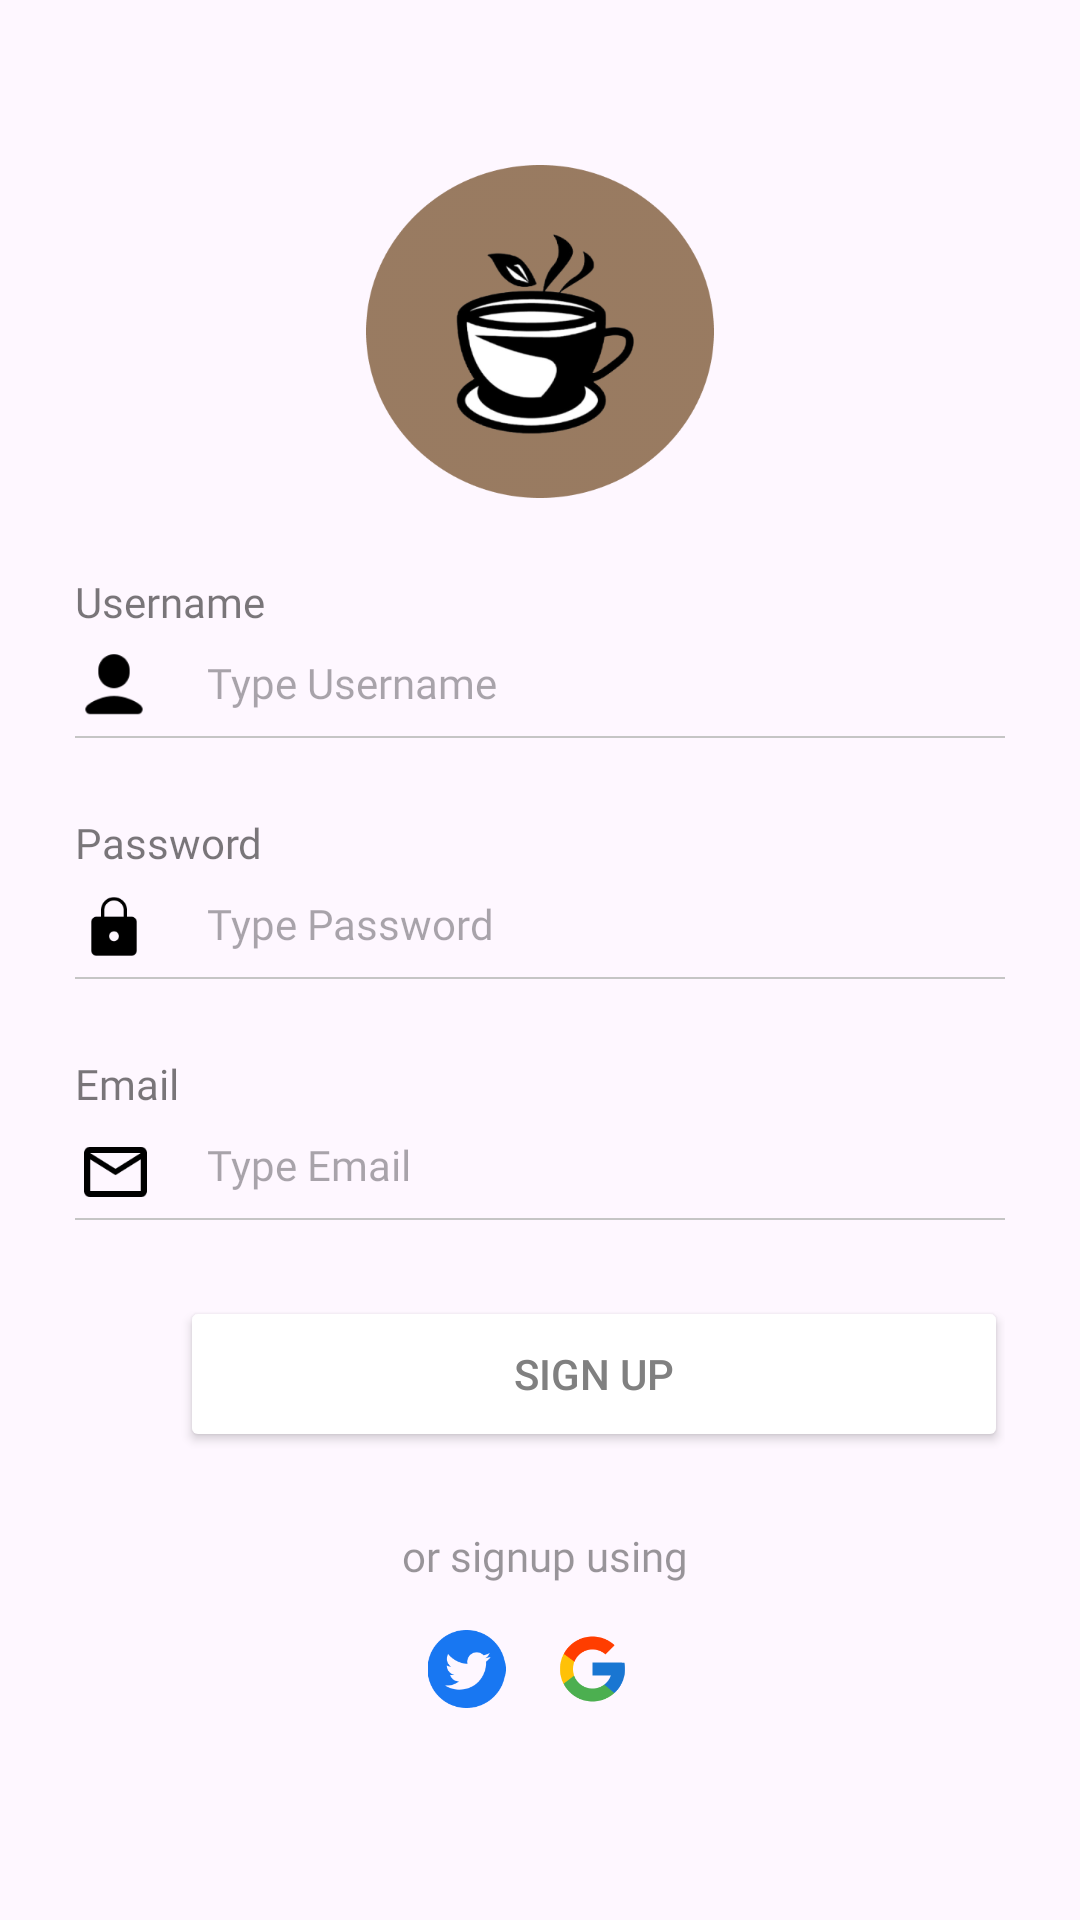

This screen was rendered from an Android layout file. Write that file and the resources it references.
<!-- AndroidManifest.xml: application theme Theme.Db_coffeetea -->
<!-- res/layout/activity_register.xml -->
<?xml version="1.0" encoding="utf-8"?>
<RelativeLayout xmlns:android="http://schemas.android.com/apk/res/android"
    xmlns:app="http://schemas.android.com/apk/res-auto"
    xmlns:tools="http://schemas.android.com/tools"
    android:layout_width="match_parent"
    android:layout_height="match_parent"
    tools:context=".login_register.Register"
    android:padding="20dp">


    <LinearLayout
        android:layout_width="match_parent"
        android:layout_height="wrap_content"
        android:orientation="vertical"
        android:layout_marginStart="5dp"
        android:layout_marginEnd="5dp">

        <ImageView
            android:id="@+id/imageView3"
            android:layout_marginTop="35dp"
            android:layout_marginBottom="25dp"
            android:layout_width="match_parent"
            android:layout_height="111dp"
            app:srcCompat="@drawable/l0go" />

        <TextView
            android:id="@+id/textView4"
            android:textColor="#86000000"
            android:layout_width="match_parent"
            android:layout_height="wrap_content"
            android:fontFamily="@font/roboto_bold"
            android:text="Username" />


        <RelativeLayout
            android:layout_width="match_parent"
            android:layout_height="wrap_content">

            <EditText
                android:id="@+id/edt_confPasswordRegister"
                android:layout_width="300dp"
                android:layout_height="wrap_content"
                android:layout_centerHorizontal="true"
                android:layout_marginStart="16dp"
                android:layout_marginEnd="16dp"
                android:background="@drawable/edittext"
                android:fontFamily="@font/poppins_medium"
                android:hint="Type Username"
                android:textSize="14dp"
                tools:ignore="TouchTargetSizeCheck"
                android:visibility="gone"/>

            <EditText
                android:id="@+id/edt_usernameRegister"
                android:layout_width="300dp"
                android:layout_height="wrap_content"
                android:layout_marginStart="36dp"
                android:layout_marginEnd="16dp"
                android:background="@drawable/edittext"
                android:fontFamily="@font/poppins_medium"
                android:hint="Type Username"
                android:textSize="14dp"
                tools:ignore="TouchTargetSizeCheck" />

            <ImageView
                android:id="@+id/imageVi"
                android:layout_width="26dp"
                android:layout_height="27dp"
                android:layout_marginTop="5dp"
                app:srcCompat="@drawable/user" />
        </RelativeLayout>

        <ImageView
            android:id="@+id/imageView5"
            android:layout_width="match_parent"
            android:layout_height="wrap_content"
            app:srcCompat="@drawable/line"
            android:layout_marginBottom="25dp"/>

        <TextView
            android:id="@+id/textView5"
            android:textColor="#86000000"
            android:layout_width="match_parent"
            android:layout_height="wrap_content"
            android:fontFamily="@font/roboto_bold"
            android:text="Password" />

        <RelativeLayout
            android:layout_width="match_parent"
            android:layout_height="wrap_content">

            <EditText
                android:id="@+id/edt_passwordRegister"
                android:layout_width="300dp"
                android:layout_height="wrap_content"
                android:layout_marginStart="36dp"
                android:background="@drawable/edittext"
                android:fontFamily="@font/poppins_medium"
                android:hint="Type Password"
                android:password="true"
                android:textSize="14dp"
                tools:ignore="TouchTargetSizeCheck,TextSizeCheck" />

            <ImageView
                android:id="@+id/mageVie"
                android:layout_width="26dp"
                android:layout_height="27dp"
                android:layout_marginTop="5dp"
                app:srcCompat="@drawable/lock" />
        </RelativeLayout>

        <ImageView
            android:id="@+id/imaVie"
            android:layout_width="match_parent"
            android:layout_height="wrap_content"
            app:srcCompat="@drawable/line"
            android:layout_marginBottom="25dp"/>

        <TextView
            android:id="@+id/textVw5"
            android:textColor="#86000000"
            android:layout_width="match_parent"
            android:layout_height="wrap_content"
            android:fontFamily="@font/roboto_bold"
            android:text="Email" />

        <RelativeLayout
            android:layout_width="match_parent"
            android:layout_height="wrap_content">

            <EditText
                android:id="@+id/edt_emailRegister"
                android:layout_width="300dp"
                android:layout_height="wrap_content"
                android:layout_marginStart="36dp"
                android:background="@drawable/edittext"
                android:fontFamily="@font/poppins_medium"
                android:hint="Type Email"
                android:textSize="14dp"
                tools:ignore="TouchTargetSizeCheck,TextSizeCheck" />

            <ImageView
                android:id="@+id/imageView7"
                android:layout_width="21dp"
                android:layout_height="22dp"
                android:layout_marginLeft="3dp"
                android:layout_marginTop="9dp"
                app:srcCompat="@drawable/email" />
        </RelativeLayout>

        <ImageView
            android:id="@+id/imageView6"
            android:layout_width="match_parent"
            android:layout_height="wrap_content"
            app:srcCompat="@drawable/line"
            android:layout_marginBottom="25dp"/>


        <Button
            android:id="@+id/btn_registerRegister"
            android:layout_width="276dp"
            android:layout_height="52dp"
            android:layout_marginLeft="35dp"
            android:layout_marginBottom="25dp"
            android:backgroundTint="@color/white"
            android:text="Sign up"
            android:textColor="#FF808080"
            app:strokeColor="#70A95E00"
            app:strokeWidth="3dp" />

        <RelativeLayout
            android:layout_width="match_parent"
            android:layout_height="wrap_content"
            android:visibility="gone">

            <LinearLayout
                android:layout_centerHorizontal="true"
                android:layout_width="wrap_content"
                android:layout_height="wrap_content"
                android:orientation="horizontal">

                <Button
                    android:id="@+id/btn_registerLogin"
                    android:layout_centerHorizontal="true"
                    android:layout_width="wrap_content"
                    android:layout_height="wrap_content"
                    android:text="REGISTER"/>

                <Button
                    android:id="@+id/btn_loginLogins"
                    android:layout_centerHorizontal="true"
                    android:layout_width="wrap_content"
                    android:layout_height="wrap_content"
                    android:text="LOGIN"/>
            </LinearLayout>
        </RelativeLayout>
        <TextView
            android:id="@+id/textView6"
            android:layout_width="match_parent"
            android:layout_height="29dp"
            android:fontFamily="@font/roboto_medium"
            android:text=" or signup using"
            android:textAlignment="center"
            android:textColor="#66000000" />

        <RelativeLayout
            android:layout_width="345dp"
            android:layout_height="46dp"
            android:layout_marginTop="-15dp"
            android:layout_marginLeft="104dp">

            <RelativeLayout
                android:layout_width="match_parent"
                android:layout_height="46dp"
                android:layout_marginTop="20dp">

                <ImageView
                    android:id="@+id/twit"
                    android:layout_width="33dp"
                    android:layout_height="27dp"
                    android:layout_centerVertical="true"
                    android:layout_marginStart="10dp"
                    app:srcCompat="@drawable/twitter" />

                <ImageView
                    android:id="@+id/google"
                    android:layout_width="31dp"
                    android:layout_height="27dp"
                    android:layout_centerVertical="true"
                    android:layout_marginStart="10dp"
                    android:layout_toEndOf="@id/twit"
                    app:srcCompat="@drawable/google" />

                <ImageView
                    android:id="@+id/fb"
                    android:layout_width="31dp"
                    android:layout_height="27dp"
                    android:layout_centerVertical="true"
                    android:layout_marginStart="10dp"
                    android:layout_toEndOf="@id/google"
                    app:srcCompat="@drawable/fb" />

            </RelativeLayout>
        </RelativeLayout>
    </LinearLayout>
</RelativeLayout>
<!-- resources referenced by this layout -->
<resources>
  <color name="white">#FFFFFFFF</color>
  <!-- drawable edittext (drawable) -->
  <?xml version="1.0" encoding="utf-8"?>
  <shape xmlns:android="http://schemas.android.com/apk/res/android"
      android:shape="rectangle">
      <padding
          android:left="8dp"
          android:top="8dp"
          android:right="8dp"
          android:bottom="8dp" />
      <solid android:color="@android:color/transparent" />
  </shape>
  <!-- drawable email: png bitmap (drawable-xxhdpi, 719 bytes) -->
  <!-- drawable google: png bitmap (drawable-xxhdpi, 3335 bytes) -->
  <!-- drawable l0go: png bitmap (drawable-xxhdpi, 42334 bytes) -->
  <!-- drawable line: png bitmap (drawable-xxhdpi, 164 bytes) -->
  <!-- drawable lock: png bitmap (drawable-xxhdpi, 848 bytes) -->
  <!-- drawable twitter: png bitmap (drawable-xxhdpi, 3262 bytes) -->
  <!-- drawable user: png bitmap (drawable-xxhdpi, 1731 bytes) -->
  <style name="Theme.Db_coffeetea" parent="Base.Theme.Db_coffeetea" />
  <style name="Base.Theme.Db_coffeetea" parent="Theme.Material3.Light.NoActionBar">
          
          <item name="colorPrimary">@color/coklat</item>
          <item name="android:forceDarkAllowed" tools:targetApi="q">false</item>
      </style>
  <color name="coklat">#623A2B</color>
</resources>
